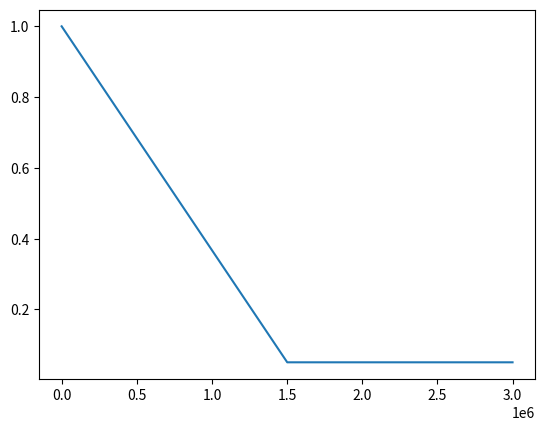

The matplotlib source for this figure:
#!/usr/bin/env python3
# -*- coding: utf-8 -*-
"""
Created on Tue Oct 16 13:23:43 2018

@author: juangabriel
"""

class LinearDecaySchedule(object):
    def __init__(self, initial_value, final_value, max_steps):
        assert initial_value > final_value, "El valor inicial debe ser estríctamente mayor que el valor final."
        self.initial_value = initial_value
        self.final_value = final_value
        self.decay_factor = (initial_value - final_value)/max_steps
        
    def __call__(self, step_num):
        current_value = self.initial_value - step_num * self.decay_factor
        if current_value < self.final_value:
            current_value = self.final_value
        return current_value
    
    

if __name__ == "__main__":
    import matplotlib.pyplot as plt
    epsilon_initial = 1.0
    epsilon_final = 0.05
    MAX_NUM_EPISODES = 10000
    STEPS_PER_EPISODE = 300
    linear_schedule = LinearDecaySchedule(initial_value = epsilon_initial,
                        final_value = epsilon_final,
                        max_steps = 0.5 * MAX_NUM_EPISODES * STEPS_PER_EPISODE)
    epsilons = [linear_schedule(step) for step in range(MAX_NUM_EPISODES * STEPS_PER_EPISODE)]
    plt.plot(epsilons)
    plt.show()